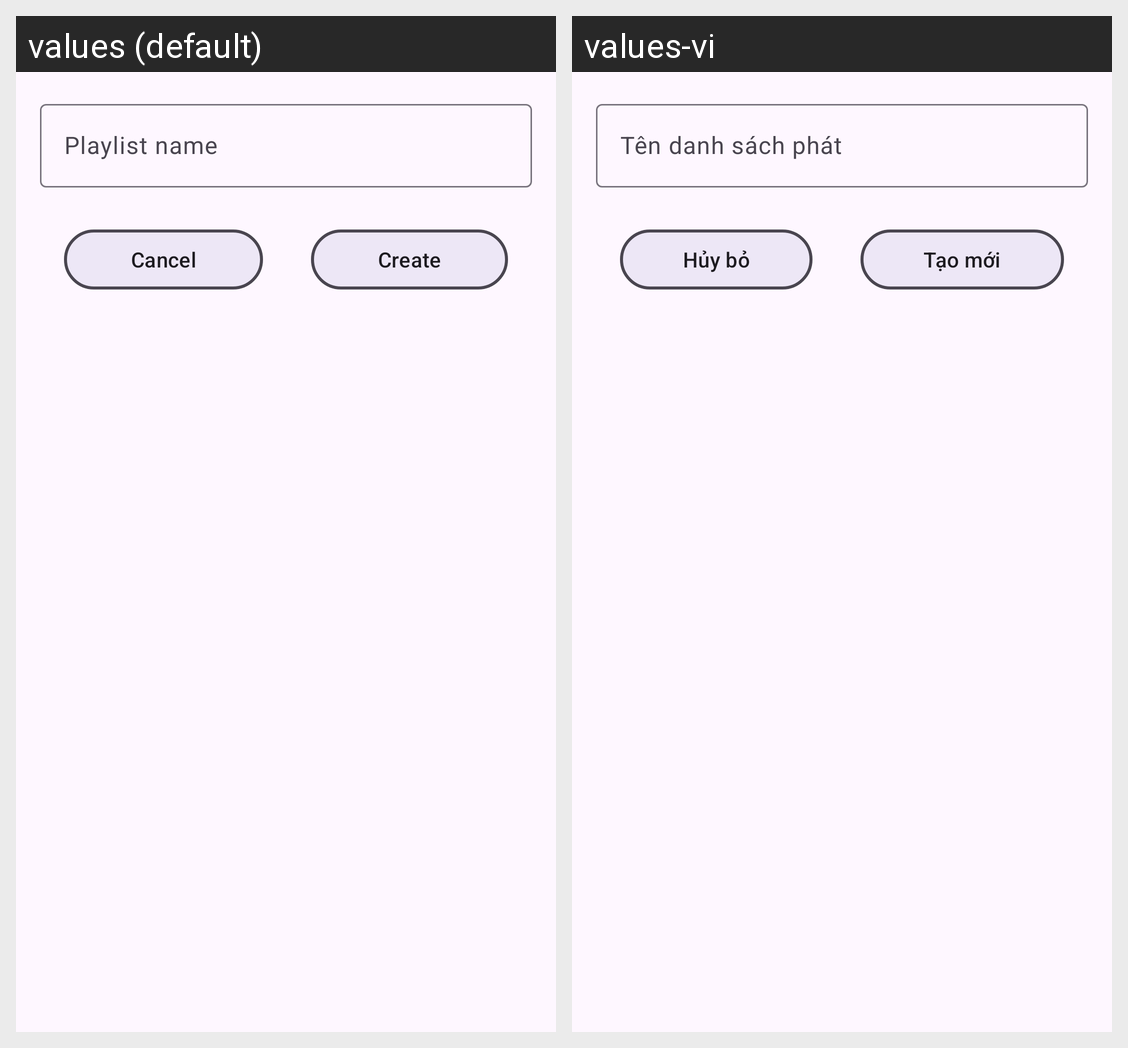

Strings drawn on this Android screen and how each of the app's shown locales translates them:
Android screen res/layout/dialog_add_to_playlist.xml rendered under 2 locales, left to right: values (default), values-vi. Device: Nexus 5 (rendered at 1080×1920; each locale shown at half size, 540×960, under a caption strip naming it); theme Theme.MusicApplication.
Strings drawn on this screen, with the default value and each locale's value (text and hints the layout hard-codes, and strings that could not be matched under every locale, appear in the picture but are not listed):

action_cancel
  values: Cancel
  values-vi: Hủy bỏ

action_create
  values: Create
  values-vi: Tạo mới

playlist_name_hint
  values: Playlist name
  values-vi: Tên danh sách phát

text_playlist_name
  values: Playlist name
  values-vi: Tên danh sách phát
